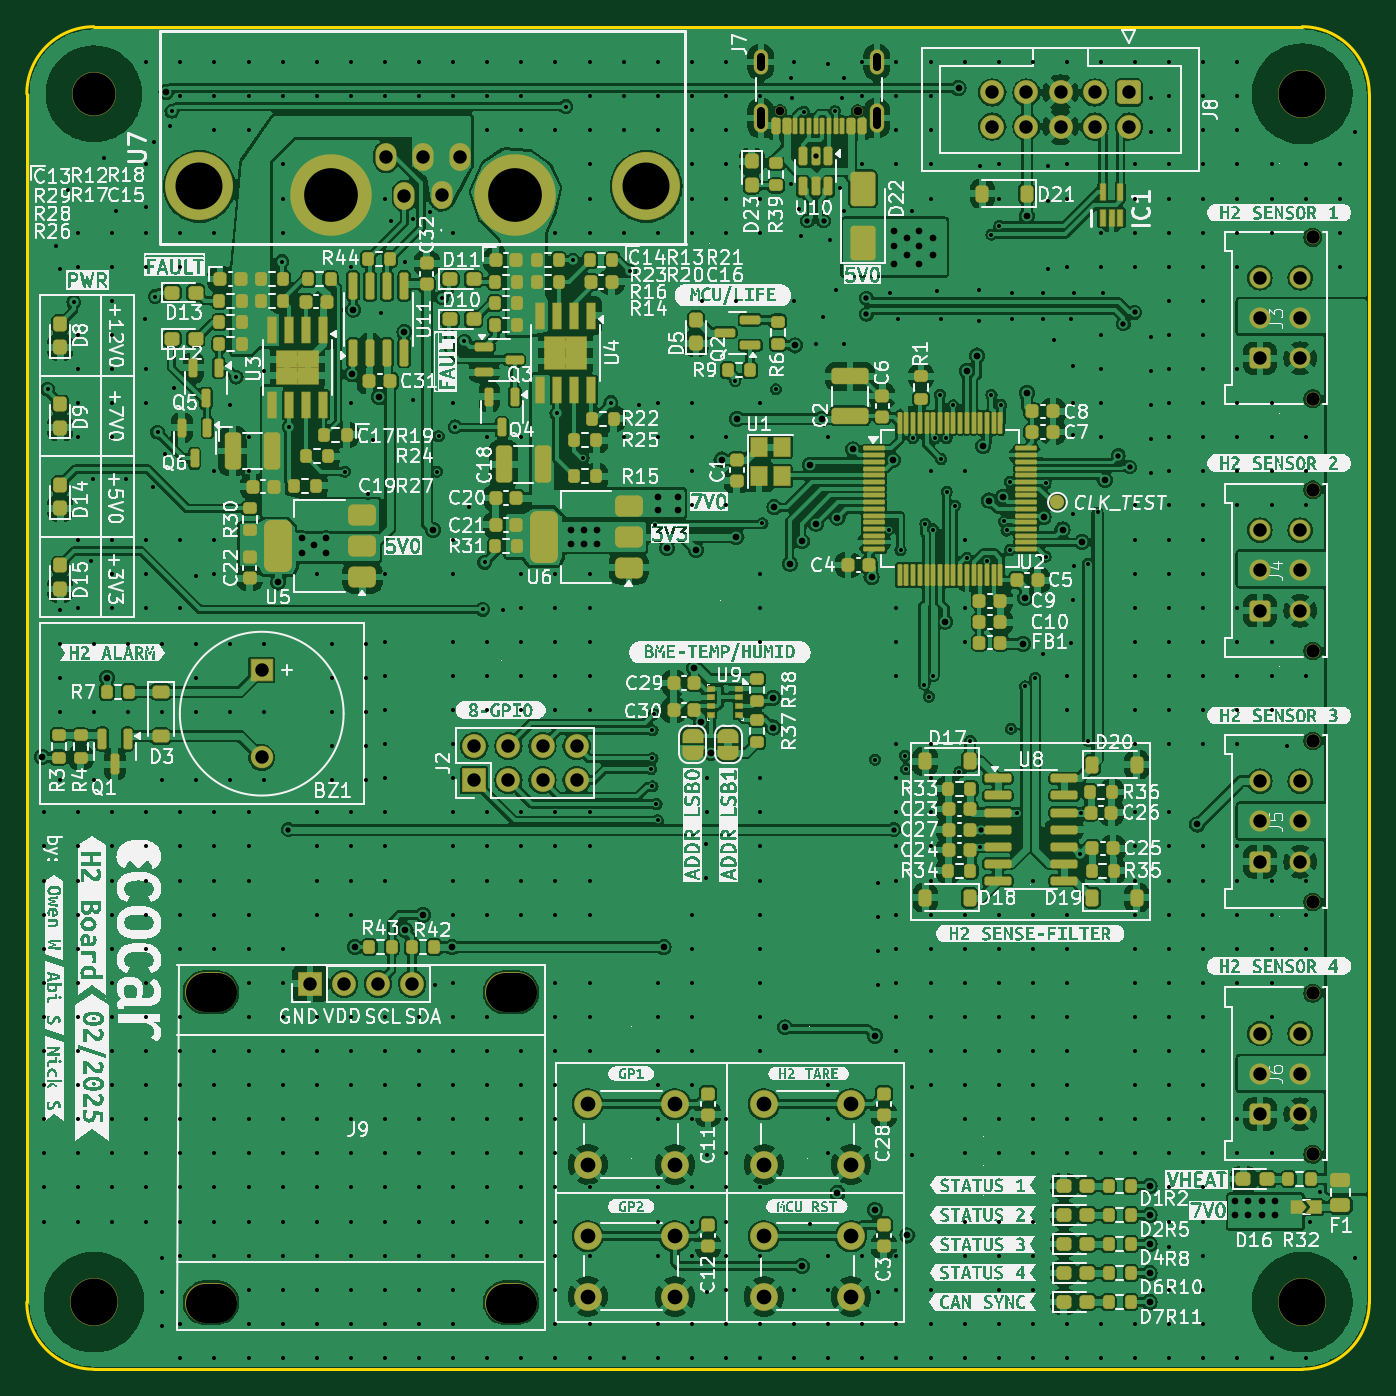
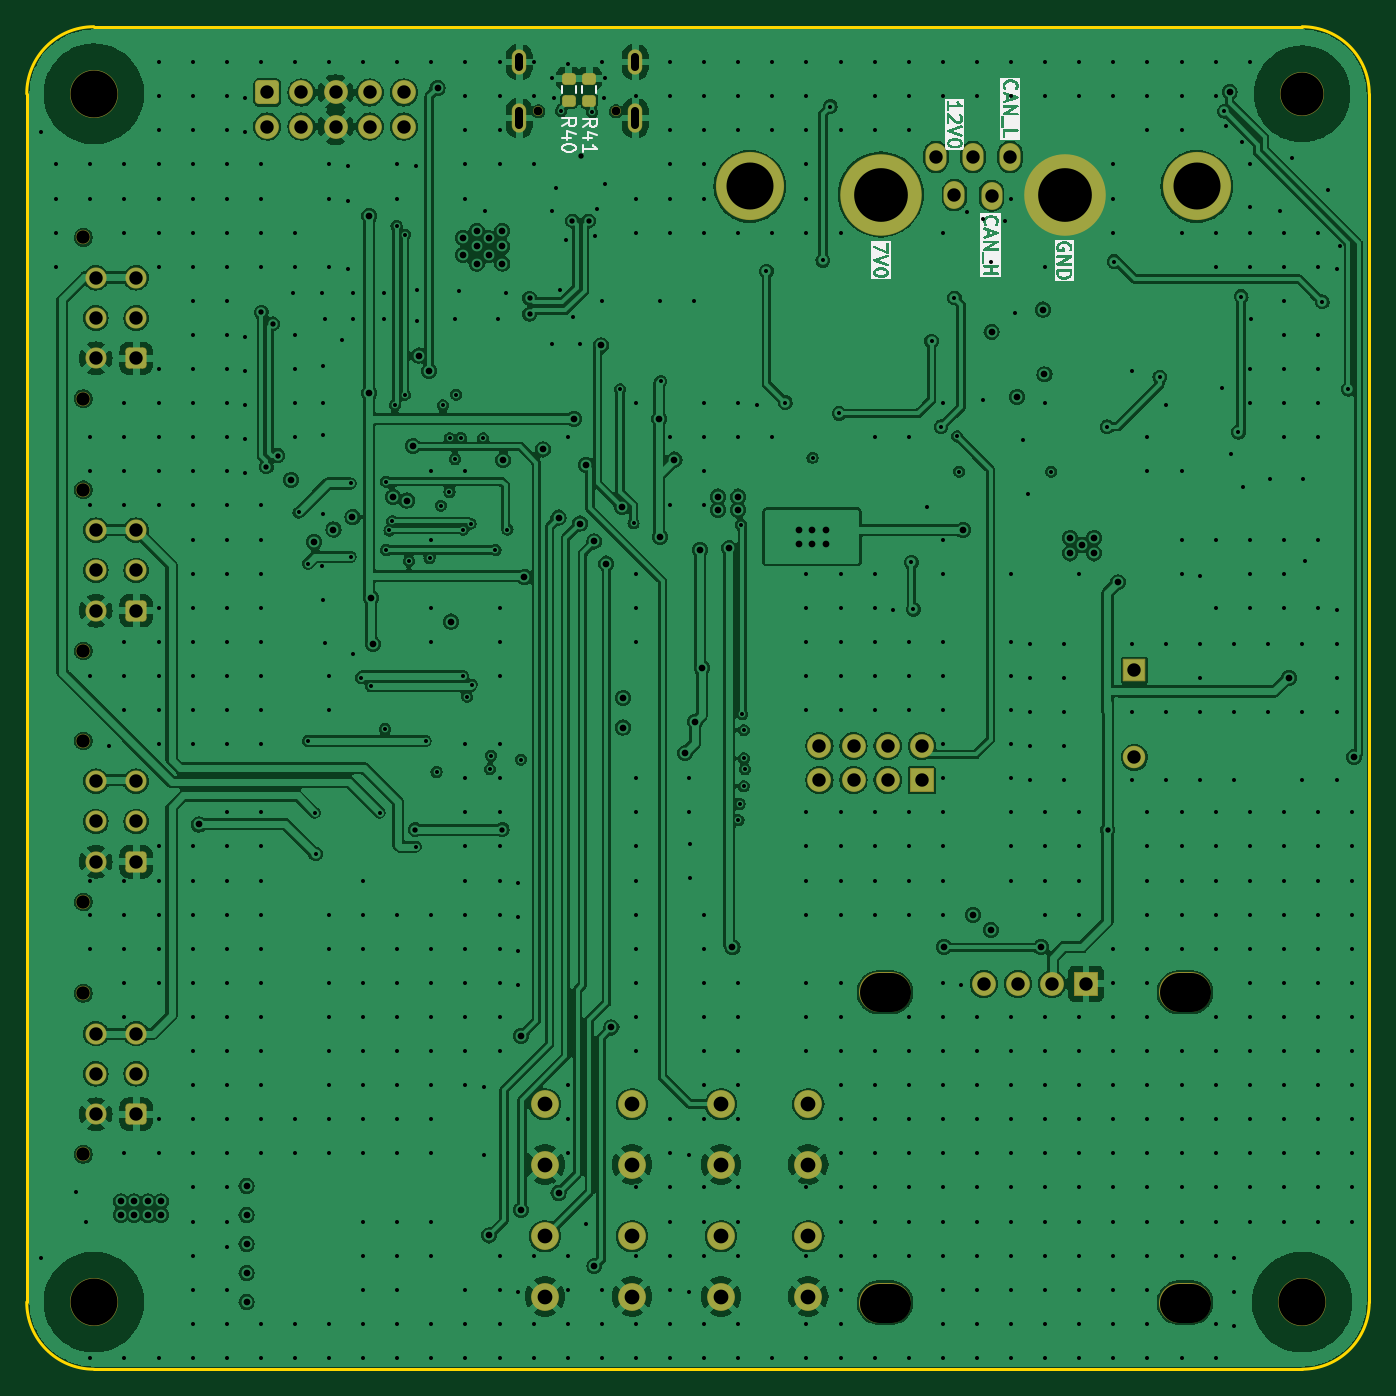
Circuit board: 11 layer files. Board 100.0 x 100.0 mm.
- bottom_copper: H2-Sensor-Board_Sally-R1.0-B_Cu.gbl (396367 bytes)
- bottom_mask: H2-Sensor-Board_Sally-R1.0-B_Mask.gbs (4781 bytes)
- paste: H2-Sensor-Board_Sally-R1.0-B_Paste.gbp (1299 bytes)
- bottom_silk: H2-Sensor-Board_Sally-R1.0-B_Silkscreen.gbo (50057 bytes)
- outline: H2-Sensor-Board_Sally-R1.0-Edge_Cuts.gm1 (1097 bytes)
- top_copper: H2-Sensor-Board_Sally-R1.0-F_Cu.gtl (660848 bytes)
- top_mask: H2-Sensor-Board_Sally-R1.0-F_Mask.gts (21337 bytes)
- paste: H2-Sensor-Board_Sally-R1.0-F_Paste.gtp (15176 bytes)
- top_silk: H2-Sensor-Board_Sally-R1.0-F_Silkscreen.gto (747654 bytes)
- drill: H2-Sensor-Board_Sally-R1.0-NPTH.drl (1006 bytes)
- drill: H2-Sensor-Board_Sally-R1.0-PTH.drl (19708 bytes)

=== bottom_copper: H2-Sensor-Board_Sally-R1.0-B_Cu.gbl (396367 bytes, source omitted) ===
=== bottom_mask: H2-Sensor-Board_Sally-R1.0-B_Mask.gbs ===
G04 #@! TF.GenerationSoftware,KiCad,Pcbnew,8.0.6*
G04 #@! TF.CreationDate,2025-02-22T02:29:14-05:00*
G04 #@! TF.ProjectId,H2-Sensor-Board_Sally-R1.0,48322d53-656e-4736-9f72-2d426f617264,rev?*
G04 #@! TF.SameCoordinates,Original*
G04 #@! TF.FileFunction,Soldermask,Bot*
G04 #@! TF.FilePolarity,Negative*
%FSLAX46Y46*%
G04 Gerber Fmt 4.6, Leading zero omitted, Abs format (unit mm)*
G04 Created by KiCad (PCBNEW 8.0.6) date 2025-02-22 02:29:14*
%MOMM*%
%LPD*%
G01*
G04 APERTURE LIST*
G04 Aperture macros list*
%AMRoundRect*
0 Rectangle with rounded corners*
0 $1 Rounding radius*
0 $2 $3 $4 $5 $6 $7 $8 $9 X,Y pos of 4 corners*
0 Add a 4 corners polygon primitive as box body*
4,1,4,$2,$3,$4,$5,$6,$7,$8,$9,$2,$3,0*
0 Add four circle primitives for the rounded corners*
1,1,$1+$1,$2,$3*
1,1,$1+$1,$4,$5*
1,1,$1+$1,$6,$7*
1,1,$1+$1,$8,$9*
0 Add four rect primitives between the rounded corners*
20,1,$1+$1,$2,$3,$4,$5,0*
20,1,$1+$1,$4,$5,$6,$7,0*
20,1,$1+$1,$6,$7,$8,$9,0*
20,1,$1+$1,$8,$9,$2,$3,0*%
G04 Aperture macros list end*
%ADD10C,2.076000*%
%ADD11C,3.576000*%
%ADD12RoundRect,0.038000X-0.800000X0.800000X-0.800000X-0.800000X0.800000X-0.800000X0.800000X0.800000X0*%
%ADD13C,1.676000*%
%ADD14C,1.076000*%
%ADD15RoundRect,0.262667X0.525333X-0.525333X0.525333X0.525333X-0.525333X0.525333X-0.525333X-0.525333X0*%
%ADD16C,1.576000*%
%ADD17O,3.876000X2.976000*%
%ADD18RoundRect,0.038000X0.850000X-0.850000X0.850000X0.850000X-0.850000X0.850000X-0.850000X-0.850000X0*%
%ADD19O,1.776000X1.776000*%
%ADD20C,0.726000*%
%ADD21O,1.076000X2.176000*%
%ADD22O,1.076000X1.876000*%
%ADD23RoundRect,0.261177X-0.626823X0.626823X-0.626823X-0.626823X0.626823X-0.626823X0.626823X0.626823X0*%
%ADD24C,1.776000*%
%ADD25C,3.276000*%
%ADD26C,5.076000*%
%ADD27O,1.576000X2.076000*%
%ADD28C,6.076000*%
%ADD29RoundRect,0.219000X0.294000X-0.219000X0.294000X0.219000X-0.294000X0.219000X-0.294000X-0.219000X0*%
G04 APERTURE END LIST*
D10*
X163282000Y-125583000D03*
X156782000Y-125583000D03*
X163282000Y-121083000D03*
X156782000Y-121083000D03*
D11*
X210000000Y-126000000D03*
D12*
X132500000Y-78919000D03*
D13*
X132500000Y-85419000D03*
D14*
X210790000Y-96200000D03*
X210790000Y-84200000D03*
D15*
X206850000Y-93200000D03*
D16*
X206850000Y-90200000D03*
X206850000Y-87200000D03*
X209850000Y-93200000D03*
X209850000Y-90200000D03*
X209850000Y-87200000D03*
D11*
X120000000Y-126000000D03*
X210000000Y-36000000D03*
D17*
X128724000Y-102927000D03*
X128724000Y-126041000D03*
X151076000Y-102927000D03*
X151076000Y-126041000D03*
D18*
X136090000Y-102292000D03*
D19*
X138630000Y-102292000D03*
X141170000Y-102292000D03*
X143710000Y-102292000D03*
D14*
X210790000Y-115000000D03*
X210790000Y-103000000D03*
D15*
X206850000Y-112000000D03*
D16*
X206850000Y-109000000D03*
X206850000Y-106000000D03*
X209850000Y-112000000D03*
X209850000Y-109000000D03*
X209850000Y-106000000D03*
D18*
X148336000Y-87122000D03*
D19*
X148336000Y-84582000D03*
X150876000Y-87122000D03*
X150876000Y-84582000D03*
X153416000Y-87122000D03*
X153416000Y-84582000D03*
X155956000Y-87122000D03*
X155956000Y-84582000D03*
D20*
X176890000Y-37305000D03*
X171110000Y-37305000D03*
D21*
X178320000Y-37805000D03*
D22*
X178320000Y-33625000D03*
D21*
X169680000Y-37805000D03*
D22*
X169680000Y-33625000D03*
D23*
X197080000Y-35900000D03*
D24*
X197080000Y-38440000D03*
X194540000Y-35900000D03*
X194540000Y-38440000D03*
X192000000Y-35900000D03*
X192000000Y-38440000D03*
X189460000Y-35900000D03*
X189460000Y-38440000D03*
X186920000Y-35900000D03*
X186920000Y-38440000D03*
D25*
X120000000Y-36000000D03*
D14*
X210790000Y-77500000D03*
X210790000Y-65500000D03*
D15*
X206850000Y-74500000D03*
D16*
X206850000Y-71500000D03*
X206850000Y-68500000D03*
X209850000Y-74500000D03*
X209850000Y-71500000D03*
X209850000Y-68500000D03*
D26*
X161150000Y-42900000D03*
X127850000Y-42900000D03*
D27*
X145900000Y-43540000D03*
X143130000Y-43595000D03*
X147285000Y-40700000D03*
X144515000Y-40700000D03*
X141745000Y-40700000D03*
D28*
X151387000Y-43500000D03*
X137667000Y-43500000D03*
D14*
X210790000Y-58700000D03*
X210790000Y-46700000D03*
D15*
X206850000Y-55700000D03*
D16*
X206850000Y-52700000D03*
X206850000Y-49700000D03*
X209850000Y-55700000D03*
X209850000Y-52700000D03*
X209850000Y-49700000D03*
D10*
X176403000Y-115752000D03*
X169903000Y-115752000D03*
X176403000Y-111252000D03*
X169903000Y-111252000D03*
X176403000Y-125583000D03*
X169903000Y-125583000D03*
X176403000Y-121083000D03*
X169903000Y-121083000D03*
X163282000Y-115752000D03*
X156782000Y-115752000D03*
X163282000Y-111252000D03*
X156782000Y-111252000D03*
D29*
X173101000Y-36512000D03*
X173101000Y-34862000D03*
X174625000Y-36512000D03*
X174625000Y-34862000D03*
M02*

=== paste: H2-Sensor-Board_Sally-R1.0-B_Paste.gbp (1299 bytes, source withheld) ===
=== bottom_silk: H2-Sensor-Board_Sally-R1.0-B_Silkscreen.gbo (50057 bytes, source omitted) ===
=== outline: H2-Sensor-Board_Sally-R1.0-Edge_Cuts.gm1 ===
G04 #@! TF.GenerationSoftware,KiCad,Pcbnew,8.0.6*
G04 #@! TF.CreationDate,2025-02-22T02:29:14-05:00*
G04 #@! TF.ProjectId,H2-Sensor-Board_Sally-R1.0,48322d53-656e-4736-9f72-2d426f617264,rev?*
G04 #@! TF.SameCoordinates,Original*
G04 #@! TF.FileFunction,Profile,NP*
%FSLAX46Y46*%
G04 Gerber Fmt 4.6, Leading zero omitted, Abs format (unit mm)*
G04 Created by KiCad (PCBNEW 8.0.6) date 2025-02-22 02:29:14*
%MOMM*%
%LPD*%
G01*
G04 APERTURE LIST*
G04 #@! TA.AperFunction,Profile*
%ADD10C,0.200000*%
G04 #@! TD*
G04 APERTURE END LIST*
D10*
X120000000Y-131000000D02*
G75*
G02*
X115000000Y-126000000I0J5000000D01*
G01*
X210000000Y-131000000D02*
X120000000Y-131000000D01*
X120000000Y-31000000D02*
X210000000Y-31000000D01*
X115000000Y-126000000D02*
X115000000Y-36000000D01*
X210000000Y-31000000D02*
G75*
G02*
X215000000Y-36000000I0J-5000000D01*
G01*
X115000000Y-36000000D02*
G75*
G02*
X120000000Y-31000000I5000000J0D01*
G01*
X215000000Y-126000000D02*
G75*
G02*
X210000000Y-131000000I-5000000J0D01*
G01*
X215000000Y-36000000D02*
X215000000Y-126000000D01*
M02*

=== top_copper: H2-Sensor-Board_Sally-R1.0-F_Cu.gtl (660848 bytes, source omitted) ===
=== top_mask: H2-Sensor-Board_Sally-R1.0-F_Mask.gts (21337 bytes, source omitted) ===
=== paste: H2-Sensor-Board_Sally-R1.0-F_Paste.gtp (15176 bytes, source omitted) ===
=== top_silk: H2-Sensor-Board_Sally-R1.0-F_Silkscreen.gto (747654 bytes, source omitted) ===
=== drill: H2-Sensor-Board_Sally-R1.0-NPTH.drl ===
M48
; DRILL file {KiCad 8.0.6} date 2025-02-22T02:29:47-0500
; FORMAT={-:-/ absolute / metric / decimal}
; #@! TF.CreationDate,2025-02-22T02:29:47-05:00
; #@! TF.GenerationSoftware,Kicad,Pcbnew,8.0.6
; #@! TF.FileFunction,NonPlated,1,4,NPTH
FMAT,2
METRIC
; #@! TA.AperFunction,NonPlated,NPTH,ComponentDrill
T1C0.650
; #@! TA.AperFunction,NonPlated,NPTH,ComponentDrill
T2C1.000
; #@! TA.AperFunction,NonPlated,NPTH,ComponentDrill
T3C2.900
; #@! TA.AperFunction,NonPlated,NPTH,ComponentDrill
T4C3.200
; #@! TA.AperFunction,NonPlated,NPTH,ComponentDrill
T5C3.500
%
G90
G05
T1
X171.11Y-37.305
X176.89Y-37.305
T2
X210.79Y-46.7
X210.79Y-58.7
X210.79Y-65.5
X210.79Y-77.5
X210.79Y-84.2
X210.79Y-96.2
X210.79Y-103.0
X210.79Y-115.0
T4
X120.0Y-36.0
T5
X120.0Y-126.0
X210.0Y-36.0
X210.0Y-126.0
T3
X128.274Y-102.927G85X129.174Y-102.927
G05
X128.274Y-126.041G85X129.174Y-126.041
G05
X150.626Y-102.927G85X151.526Y-102.927
G05
X150.626Y-126.041G85X151.526Y-126.041
G05
M30

=== drill: H2-Sensor-Board_Sally-R1.0-PTH.drl (19708 bytes, source omitted) ===
